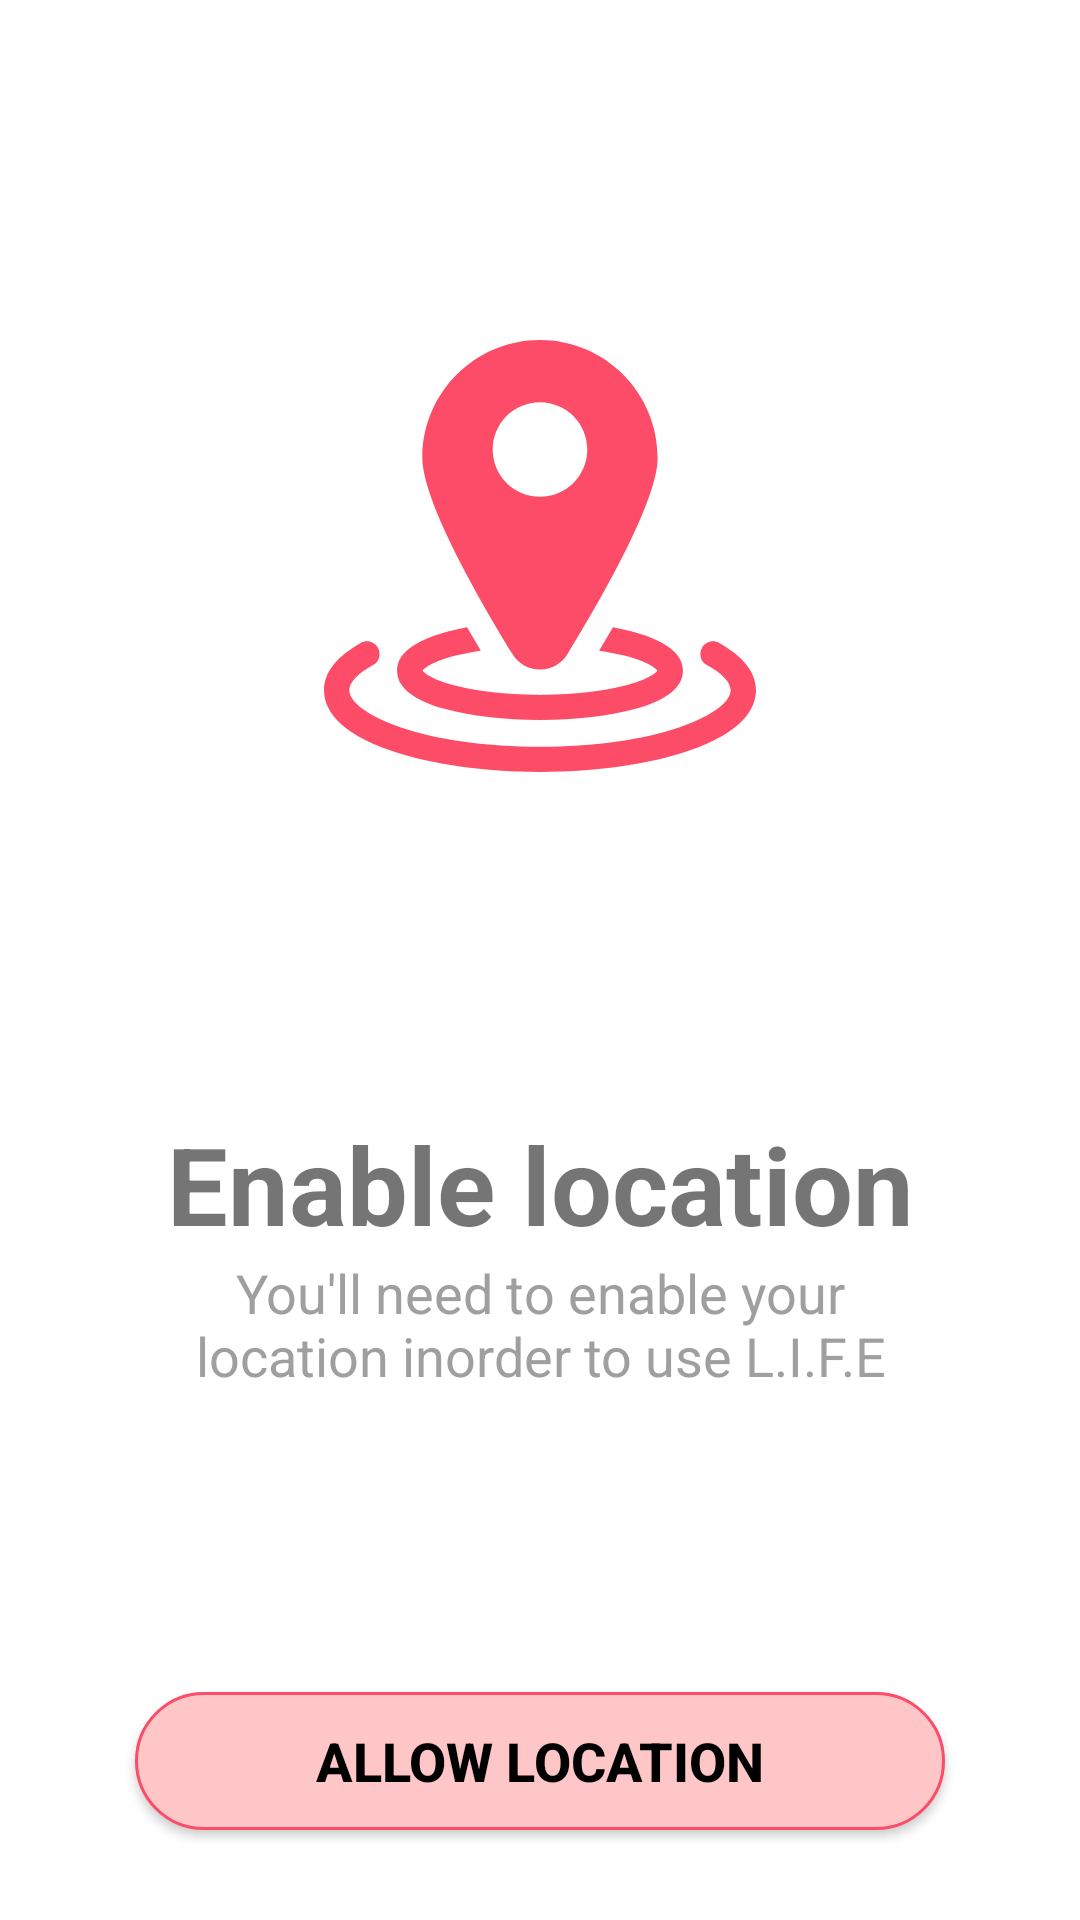

Reconstruct the res/layout file that produces this screen, plus the resources it refers to.
<!-- AndroidManifest.xml: application theme Theme.FinalProject -->
<!-- res/layout/fragment_register_location.xml -->
<?xml version="1.0" encoding="utf-8"?>
<FrameLayout xmlns:android="http://schemas.android.com/apk/res/android"
    xmlns:app="http://schemas.android.com/apk/res-auto"
    xmlns:tools="http://schemas.android.com/tools"
    android:layout_width="match_parent"
    android:layout_height="match_parent"
    tools:context=".screen.register.ui.RegisterLocationFragment">

    <androidx.constraintlayout.widget.ConstraintLayout
        android:layout_width="match_parent"
        android:layout_height="match_parent">

        <TextView
            android:id="@+id/text_view_location_description"
            android:layout_width="0dp"
            android:layout_height="wrap_content"
            android:layout_marginStart="50dp"
            android:layout_marginEnd="50dp"
            android:layout_marginBottom="100dp"
            android:text="You'll need to enable your location inorder to use L.I.F.E"
            android:textAlignment="center"
            android:textColor="#9F9F9F"
            android:textSize="18sp"
            app:layout_constraintBottom_toTopOf="@+id/button_register_allow_location"
            app:layout_constraintEnd_toEndOf="parent"
            app:layout_constraintStart_toStartOf="parent" />

        <Button
            android:id="@+id/button_register_allow_location"
            android:layout_width="270dp"
            android:layout_height="46dp"
            android:layout_marginBottom="30dp"
            android:background="@drawable/background_button_clicked"
            android:enabled="true"
            android:text="ALLOW LOCATION"
            android:textColor="#000000"
            android:textSize="18sp"
            android:textStyle="bold"
            app:backgroundTint="@null"
            app:layout_constraintBottom_toBottomOf="parent"
            app:layout_constraintEnd_toEndOf="parent"
            app:layout_constraintStart_toStartOf="parent" />

        <ImageView
            android:id="@+id/image_view_register_location"
            android:layout_width="wrap_content"
            android:layout_height="wrap_content"
            android:src="@drawable/ic_location"
            app:layout_constraintBottom_toTopOf="@+id/text_view_location"
            app:layout_constraintEnd_toEndOf="parent"
            app:layout_constraintStart_toStartOf="parent"
            app:layout_constraintTop_toTopOf="parent" />

        <TextView
            android:id="@+id/text_view_location"
            android:layout_width="wrap_content"
            android:layout_height="wrap_content"
            android:text="Enable location"
            android:textAlignment="center"
            android:textSize="36sp"
            android:textStyle="bold"
            app:layout_constraintBottom_toTopOf="@+id/text_view_location_description"
            app:layout_constraintEnd_toEndOf="@+id/text_view_location_description"
            app:layout_constraintStart_toStartOf="@+id/text_view_location_description" />

    </androidx.constraintlayout.widget.ConstraintLayout>
</FrameLayout>
<!-- resources referenced by this layout -->
<resources>
  <!-- drawable background_button_clicked (drawable) -->
  <?xml version="1.0" encoding="utf-8"?>
  <shape xmlns:android="http://schemas.android.com/apk/res/android">
      <corners android:radius="30dp" />
      <solid android:color="#FEC6C6" />
      <stroke android:width="1dp" android:color="#FD4C67" />
  </shape>
  <!-- drawable ic_location: vector/xml drawable (drawable, 2273 chars, omitted) -->
  <style name="Theme.FinalProject" parent="Theme.MaterialComponents.DayNight.NoActionBar">
          
          <item name="colorPrimary">@color/purple_500</item>
          <item name="colorPrimaryVariant">@color/purple_700</item>
          <item name="colorOnPrimary">@color/white</item>
          
          <item name="colorSecondary">@color/teal_200</item>
          <item name="colorSecondaryVariant">@color/teal_700</item>
          <item name="colorOnSecondary">@color/black</item>
          
          <item name="android:statusBarColor" tools:targetApi="l">?attr/colorPrimaryVariant</item>
          
      </style>
  <color name="purple_500">#FF6200EE</color>
  <color name="purple_700">#FF3700B3</color>
  <color name="white">#FFFFFFFF</color>
  <color name="teal_200">#FF03DAC5</color>
  <color name="teal_700">#FF018786</color>
  <color name="black">#FF000000</color>
</resources>
